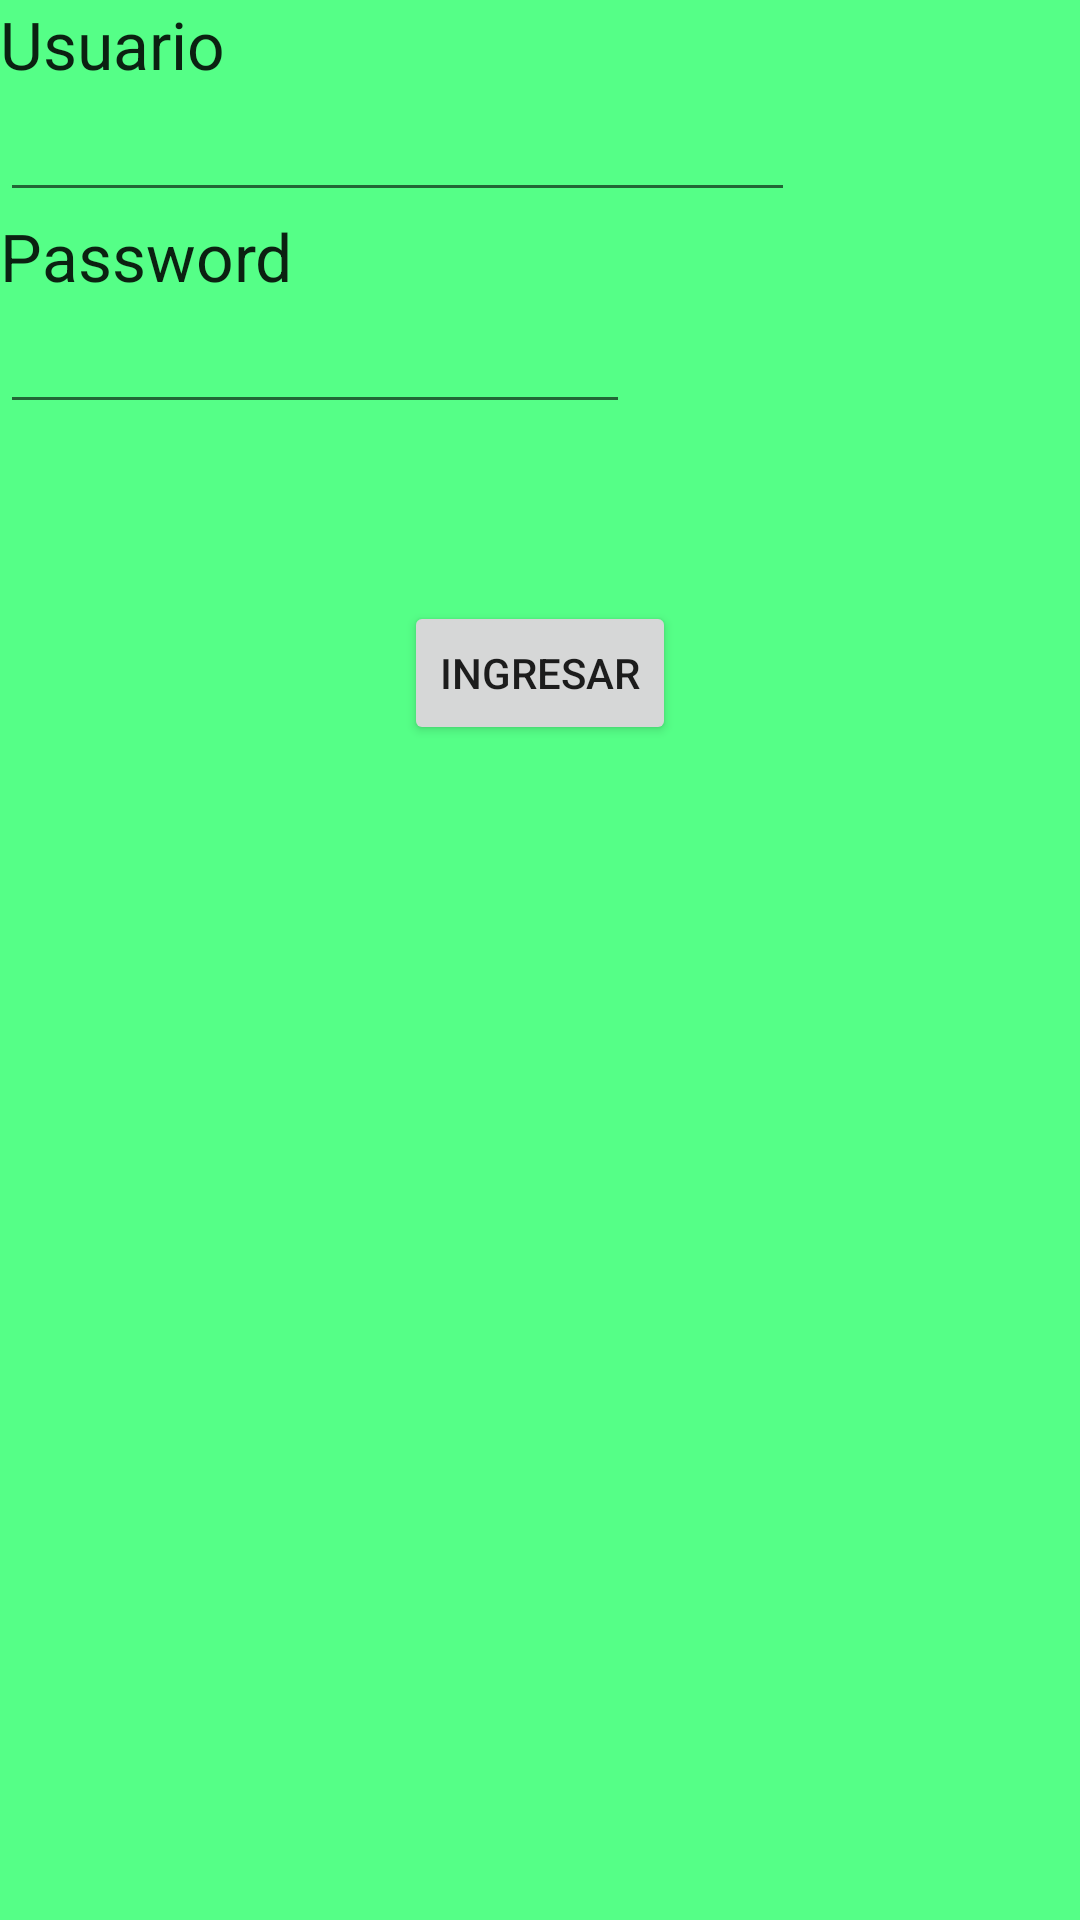

Here is an Android app screen rendered from its layout file. Give the layout XML and the strings, colors and styles it references.
<!-- AndroidManifest.xml: application theme Theme.AppCompat.Light.NoActionBar -->
<!-- res/layout/login.xml -->
<?xml version="1.0" encoding="utf-8"?>
<LinearLayout xmlns:android="http://schemas.android.com/apk/res/android"
    android:orientation="vertical" android:layout_width="fill_parent"
    android:layout_height="fill_parent"
    android:weightSum="1"
    android:id="@+id/login"
    android:baselineAligned="false"
    android:background="#ff55ff87">

    <TextView
        android:layout_width="wrap_content"
        android:layout_height="wrap_content"
        android:textAppearance="?android:attr/textAppearanceLarge"
        android:text="Usuario"
        android:id="@+id/textView"
        android:layout_alignParentTop="true"
        android:layout_alignParentLeft="true"
        android:layout_alignParentStart="true" />

    <EditText
        android:layout_width="265dp"
        android:layout_height="wrap_content"
        android:id="@+id/txtusuario"
        android:layout_below="@+id/textView"
        android:layout_alignParentLeft="true"
        android:layout_alignParentStart="true" />

    <TextView
        android:layout_width="wrap_content"
        android:layout_height="wrap_content"
        android:textAppearance="?android:attr/textAppearanceLarge"
        android:text="Password"
        android:id="@+id/textView2"
        android:layout_below="@+id/txtusuario"
        android:layout_alignParentLeft="true"
        android:layout_alignParentStart="true" />

    <EditText
        android:layout_width="wrap_content"
        android:layout_height="wrap_content"
        android:inputType="textPassword"
        android:ems="10"
        android:id="@+id/txtpassword"
        android:layout_below="@+id/textView2"
        android:layout_alignParentLeft="true"
        android:layout_alignParentStart="true" />

    <Button
        android:layout_width="wrap_content"
        android:layout_height="wrap_content"
        android:text="Ingresar"
        android:id="@+id/ingresar"
        android:layout_marginTop="59dp"
        android:layout_below="@+id/textView2"
        android:layout_toRightOf="@+id/textView2"
        android:layout_toEndOf="@+id/textView2"
        android:layout_gravity="center_horizontal" />


</LinearLayout>
<!-- resources referenced by this layout -->
<resources>

</resources>
